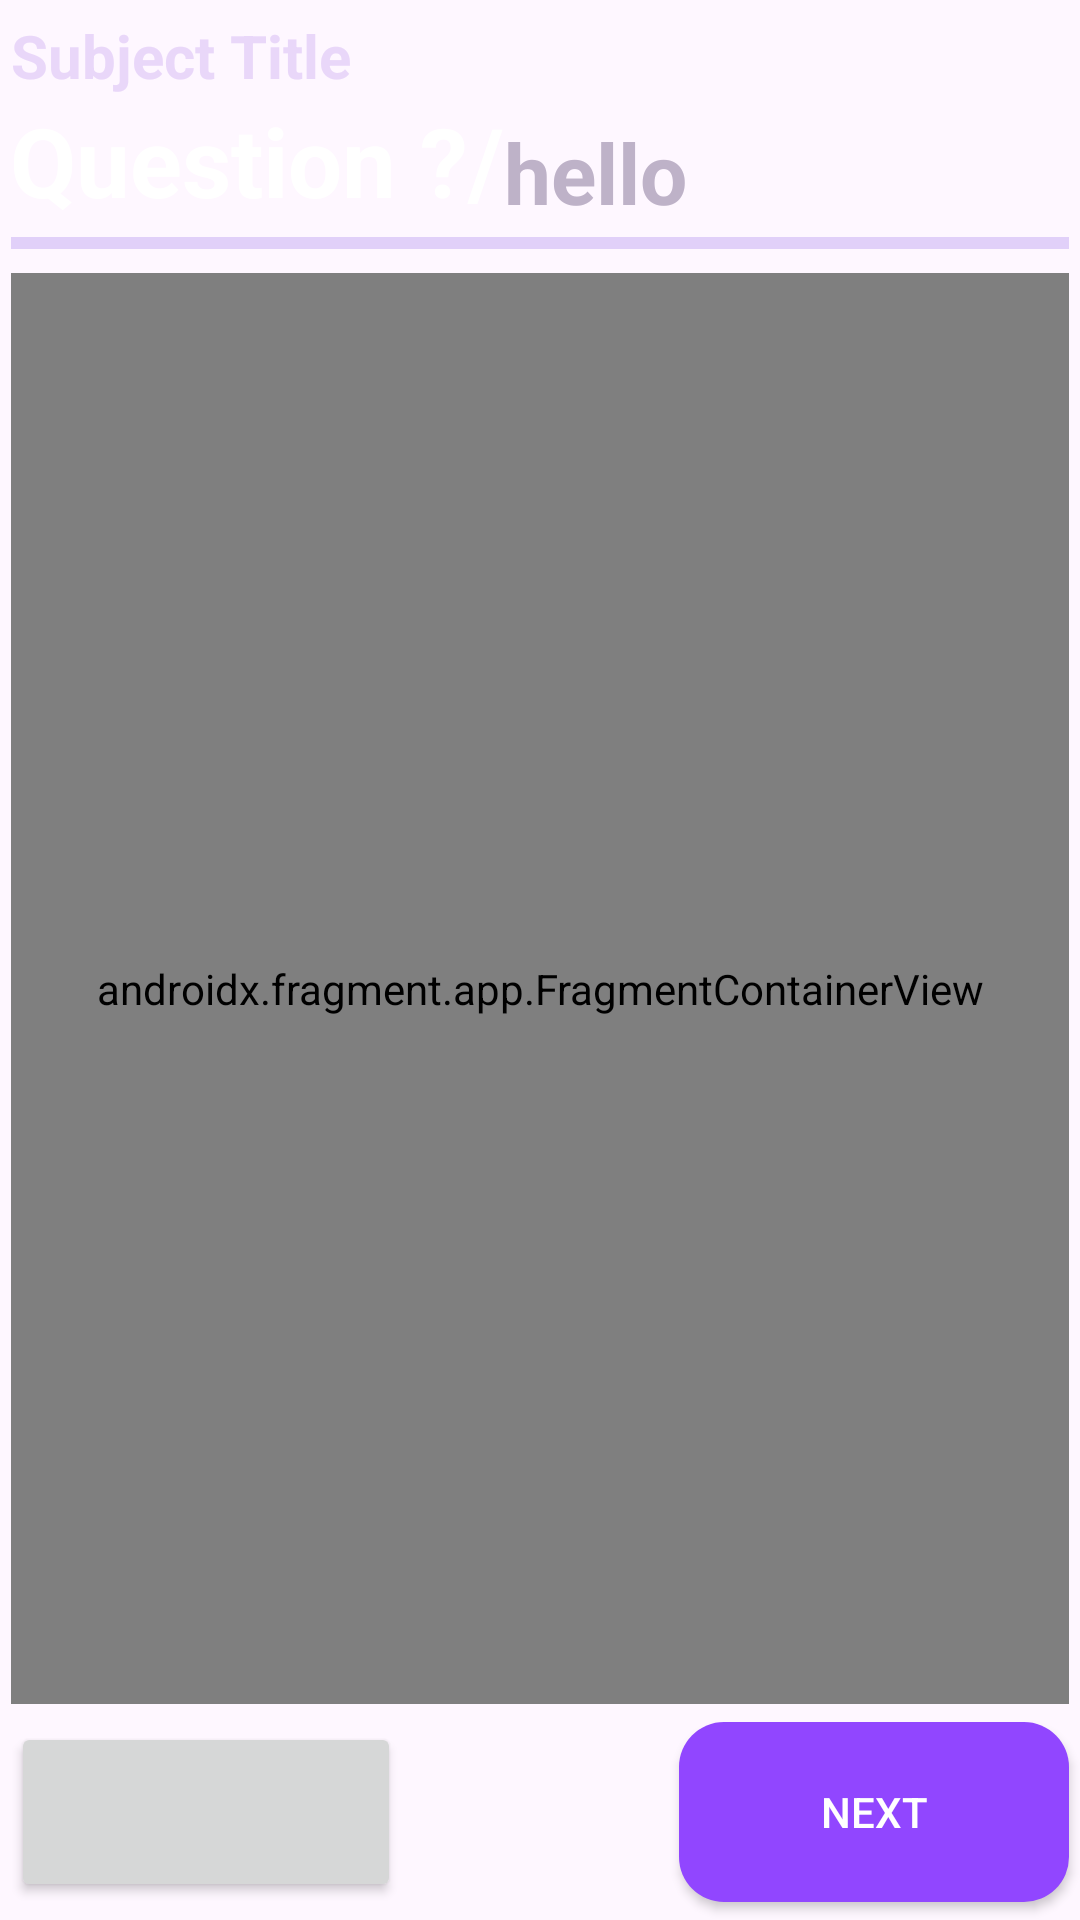

Here is an Android app screen rendered from its layout file. Give the layout XML and the strings, colors and styles it references.
<!-- AndroidManifest.xml: application theme Theme.FinalProjectJava -->
<!-- res/layout/fragment_quiz_attempt.xml -->
<?xml version="1.0" encoding="utf-8"?>
<androidx.constraintlayout.widget.ConstraintLayout xmlns:android="http://schemas.android.com/apk/res/android"
    xmlns:tools="http://schemas.android.com/tools"
    android:layout_width="match_parent"
    android:layout_height="match_parent"
    xmlns:app="http://schemas.android.com/apk/res-auto"
    tools:context=".fragments.QuizAttemptFragment">

    <androidx.constraintlayout.widget.Guideline
        android:id="@+id/guidelineStart"
        android:layout_width="wrap_content"
        android:layout_height="wrap_content"
        android:orientation="vertical"
        app:layout_constraintGuide_percent="0.01" />

    <androidx.constraintlayout.widget.Guideline
        android:id="@+id/guidelineEnd"
        android:layout_width="wrap_content"
        android:layout_height="wrap_content"
        android:orientation="vertical"
        app:layout_constraintGuide_percent="0.99" />

    <androidx.constraintlayout.widget.Guideline
        android:id="@+id/guidelineTop"
        android:layout_width="wrap_content"
        android:layout_height="wrap_content"
        android:orientation="horizontal"
        app:layout_constraintGuide_begin="91dp" />

    <androidx.constraintlayout.widget.Guideline
        android:id="@+id/guidelineBottom"
        android:layout_width="wrap_content"
        android:layout_height="wrap_content"
        android:orientation="horizontal"
        app:layout_constraintGuide_percent="0.88772914" />

    <TextView
        android:id="@+id/displaySubjectName"
        android:layout_width="wrap_content"
        android:layout_height="wrap_content"
        android:text="Subject Title"
        android:textColor="@color/transparentPurple"
        android:textSize="20dp"
        android:textStyle="bold"
        app:layout_constraintBottom_toTopOf="@+id/displayCurrentLvl"
        app:layout_constraintEnd_toStartOf="@+id/guidelineEnd"
        app:layout_constraintHorizontal_bias="0.0"
        app:layout_constraintStart_toStartOf="@+id/guidelineStart" />

    <TextView
        android:id="@+id/displayCurrentLvl"
        android:layout_width="wrap_content"
        android:layout_height="wrap_content"
        android:layout_marginBottom="16dp"
        android:text="Question ?/"
        android:textColor="@color/white"
        android:textSize="32dp"
        android:textStyle="bold"
        app:layout_constraintBottom_toTopOf="@+id/guidelineTop"
        app:layout_constraintEnd_toStartOf="@+id/guidelineEnd"
        app:layout_constraintHorizontal_bias="0.017"
        app:layout_constraintStart_toStartOf="parent" />

    <TextView
        android:id="@+id/displayTotalQuizItems"
        android:layout_width="wrap_content"
        android:layout_height="wrap_content"
        android:layout_marginBottom="15dp"
        android:text="hello"
        android:textColor="@color/lightGray"
        android:textSize="28dp"
        android:textStyle="bold"
        app:layout_constraintBottom_toTopOf="@+id/guidelineTop"
        app:layout_constraintStart_toEndOf="@+id/displayCurrentLvl" />

    <ProgressBar
        android:id="@+id/lvlProgressBar"
        android:layout_width="0dp"
        android:layout_height="4dp"
        android:layout_marginBottom="8dp"
        style="?android:attr/progressBarStyleHorizontal"
        android:progressDrawable="@drawable/bg_level_progress_bar"
        app:layout_constraintBottom_toTopOf="@+id/guidelineTop"
        app:layout_constraintEnd_toStartOf="@+id/guidelineEnd"
        app:layout_constraintStart_toStartOf="@+id/guidelineStart" />

    <androidx.fragment.app.FragmentContainerView
        android:id="@+id/fragmentContainerView"
        android:name="com.example.finalprojectjava.fragments.QuizContainerFragment"
        android:layout_width="0dp"
        android:layout_height="0dp"
        app:layout_constraintBottom_toTopOf="@+id/guidelineBottom"
        app:layout_constraintEnd_toStartOf="@+id/guidelineEnd"
        app:layout_constraintStart_toStartOf="@+id/guidelineStart"
        app:layout_constraintTop_toTopOf="@+id/guidelineTop" />

    <androidx.appcompat.widget.AppCompatButton
        android:layout_width="130dp"
        android:layout_height="60dp"
        app:layout_constraintBottom_toBottomOf="parent"
        app:layout_constraintStart_toStartOf="@+id/guidelineStart"
        app:layout_constraintTop_toTopOf="@+id/guidelineBottom" />

    <androidx.appcompat.widget.AppCompatButton
        android:id="@+id/nextQuizBtn"
        android:layout_width="130dp"
        android:layout_height="60dp"
        android:text="Next"
        android:elevation="0dp"
        android:textColor="@color/white"
        android:background="@drawable/bg_rounded_corners_next_btn"
        app:layout_constraintBottom_toBottomOf="parent"
        app:layout_constraintEnd_toStartOf="@+id/guidelineEnd"
        app:layout_constraintTop_toTopOf="@+id/guidelineBottom" />


</androidx.constraintlayout.widget.ConstraintLayout>
<!-- resources referenced by this layout -->
<resources>
  <color name="lightGray">#BEB2C8</color>
  <color name="transparentPurple">#6DCDACF2</color>
  <color name="white">#FFFFFFFF</color>
  <!-- drawable bg_level_progress_bar (drawable) -->
  <?xml version="1.0" encoding="utf-8"?>
  <layer-list xmlns:android="http://schemas.android.com/apk/res/android">
  
      <item android:id="@android:id/background">
  
          <shape android:shape="rectangle">
  
              <solid android:color="#e1d0f9"/>
          </shape>
      </item>
  
      <item android:id="@android:id/progress">
  
          <scale android:scaleWidth="100%">
  
              <shape android:shape="rectangle">
                  <gradient android:startColor="#ff5757"
                      android:endColor="#8c52ff"/>
              </shape>
          </scale>
      </item>
  </layer-list>
  <!-- drawable bg_rounded_corners_next_btn (drawable) -->
  <?xml version="1.0" encoding="utf-8"?>
  <shape xmlns:android="http://schemas.android.com/apk/res/android"
      android:shape="rectangle">
  
      <solid android:color="#9146ff"/>
      <corners android:radius="15dp"/>
  </shape>
  <style name="Theme.FinalProjectJava" parent="Base.Theme.FinalProjectJava" />
  <style name="Base.Theme.FinalProjectJava" parent="Theme.Material3.DayNight.NoActionBar">
          
          
      </style>
</resources>
